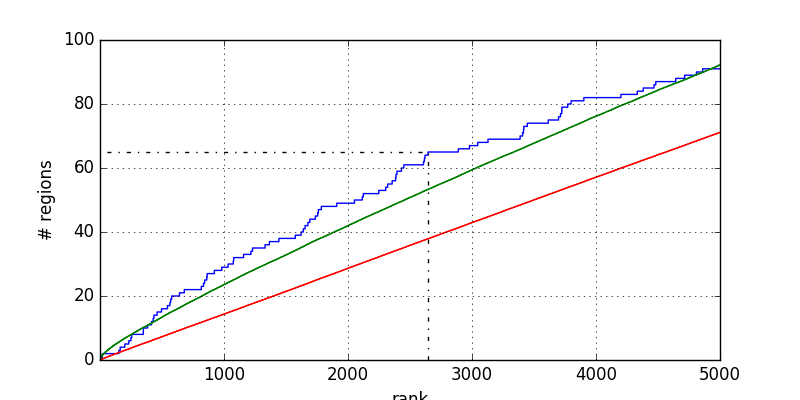

Source data for this figure (header and first rows):
1	0.000000
18	0.000000
18	1
20	1
20	2
153	2
153	3
164	3
164	4
201	4
201	5
233	5
233	6
250	6
250	7
257	7
257	8
350	8
350	9
351	9
351	10
385	10
385	11
416	11
416	12
430	12
430	13
436	13
436	14
462	14
462	15
497	15
497	16
545	16
545	17
565	17
565	18
571	18
571	19
579	19
579	20
642	20
642	21
681	21
681	22
818	22
818	23
836	23
836	24
845	24
845	25
862	25
862	26
865	26
865	27
923	27
923	28
983	28
983	29
1034	29
1034	30
... 123 more rows
